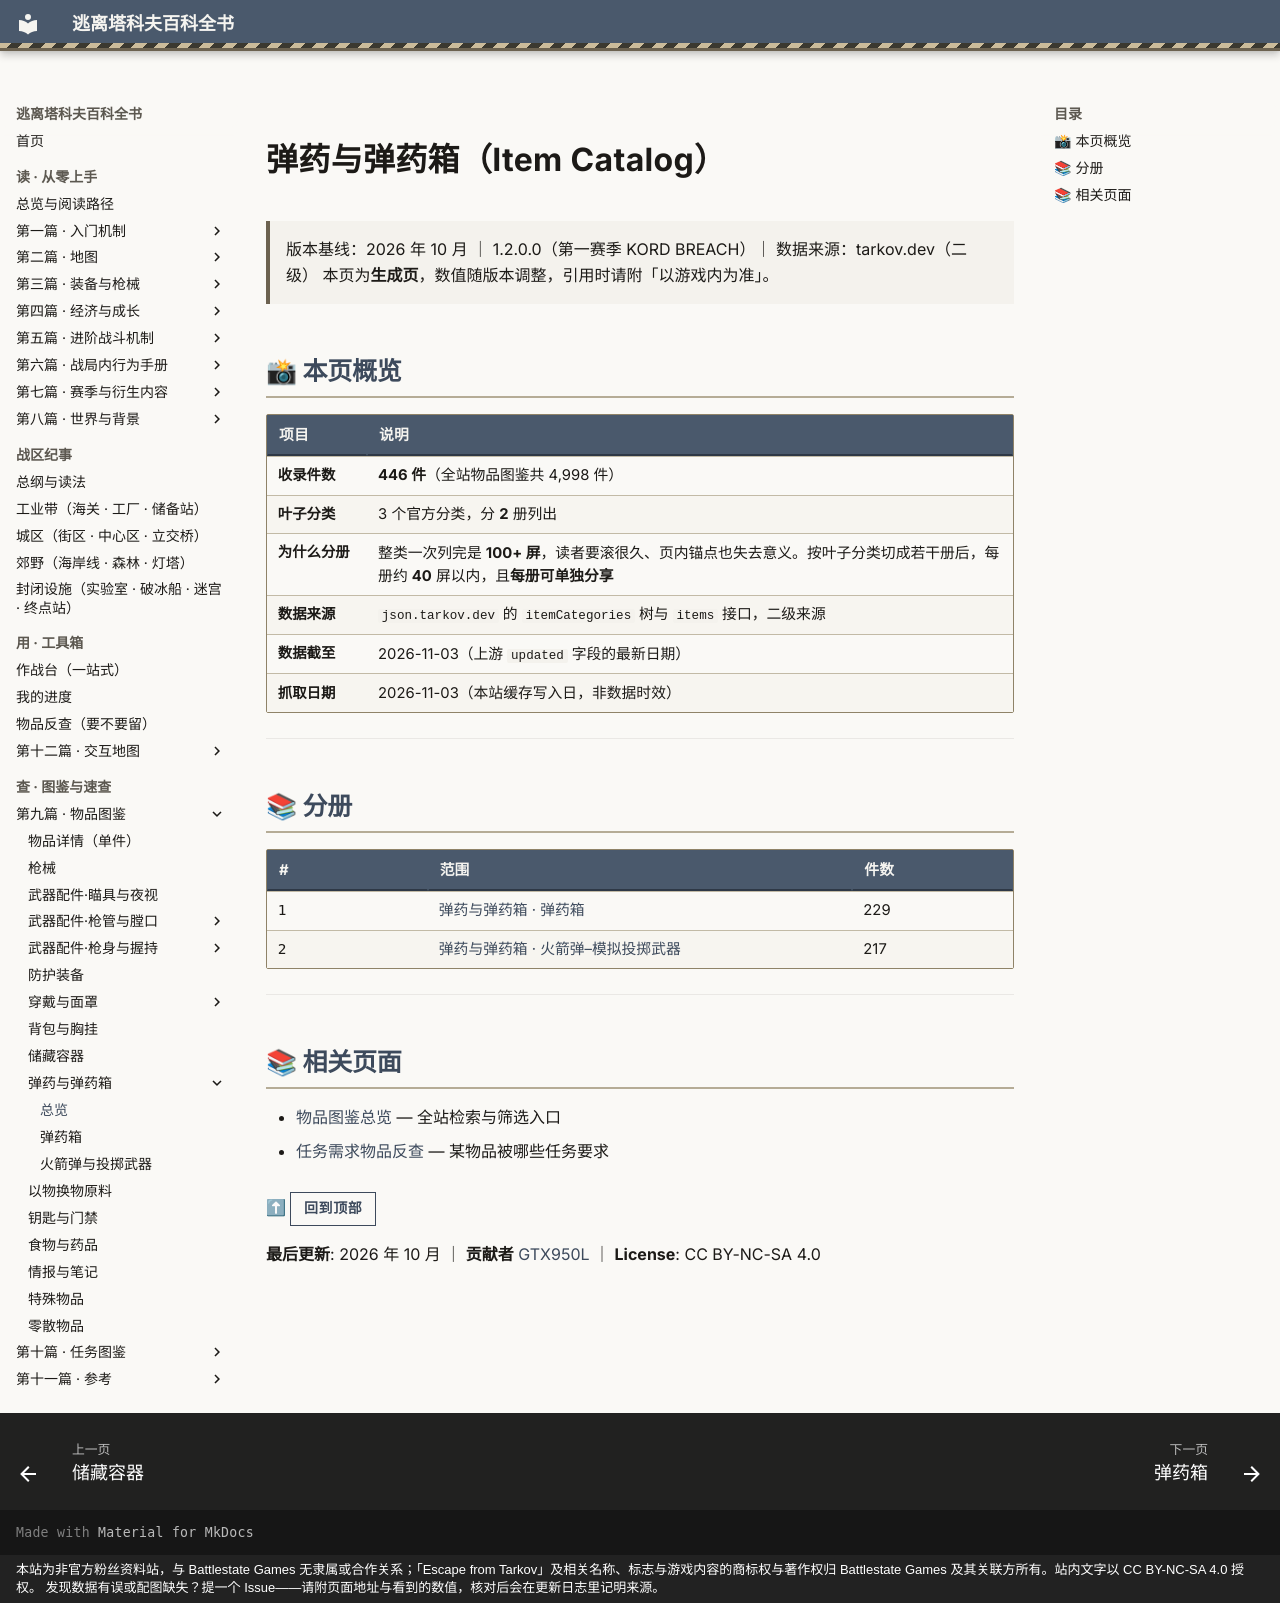

repository: GTX950L/tarkov-encyclopedia · page: catalog/ammo/index.html · generator: mkdocs · copyright: 本站为非官方粉丝资料站，与 Battlestate Games 无隶属或合作关系；「Escape from Tarkov」及相关名称、标志与游戏内容的商标权与著作权归 Battlestate Games 及其关联方所有。站内文字以 CC BY-NC-SA 4.0 授权。 发现数据有误或配图缺失？提一个 Issue——请附页面地址与看到的数值，核对后会在更新日志里记明来源。

---
title: "弹药与弹药箱"  # 自动生成
description: "弹药与弹药箱：收录 446 件，3 个官方分类，含名称、重量、占格与商人价格"  # 自动生成
tags:
  - 物品
  - 索引
---

# 弹药与弹药箱（Item Catalog）

> 版本基线：2026 年 10 月 ｜ 1.2.0.0（第一赛季 KORD BREACH）｜ 数据来源：tarkov.dev（二级）
> 本页为**生成页**，数值随版本调整，引用时请附「以游戏内为准」。

<a id="top"></a>

## 📸 本页概览

| 项目 | 说明 |
|------|------|
| **收录件数** | **446 件**（全站物品图鉴共 4,998 件） |
| **叶子分类** | 3 个官方分类，分 **2** 册列出 |
| **为什么分册** | 整类一次列完是 **100+ 屏**，读者要滚很久、页内锚点也失去意义。按叶子分类切成若干册后，每册约 **40** 屏以内，且**每册可单独分享** |
| **数据来源** | `json.tarkov.dev` 的 `itemCategories` 树与 `items` 接口，二级来源 |
| **数据截至** | 2026-11-03（上游 `updated` 字段的最新日期） |
| **抓取日期** | 2026-11-03（本站缓存写入日，非数据时效） |

---

## 📚 分册

| # | 范围 | 件数 |
|---|------|------|
| 1 | [弹药与弹药箱 · 弹药箱](ammo-1.md) | 229 |
| 2 | [弹药与弹药箱 · 火箭弹–模拟投掷武器](ammo-2.md) | 217 |

---

## 📚 相关页面

- [物品图鉴总览](index.md) — 全站检索与筛选入口
- [任务需求物品反查](../quests/item-lookup.md) — 某物品被哪些任务要求

⬆ **[回到顶部](#top)**

**最后更新**: 2026 年 10 月 ｜ **贡献者** [GTX950L](https://github.com/GTX950L) ｜ **License**: CC BY-NC-SA 4.0
